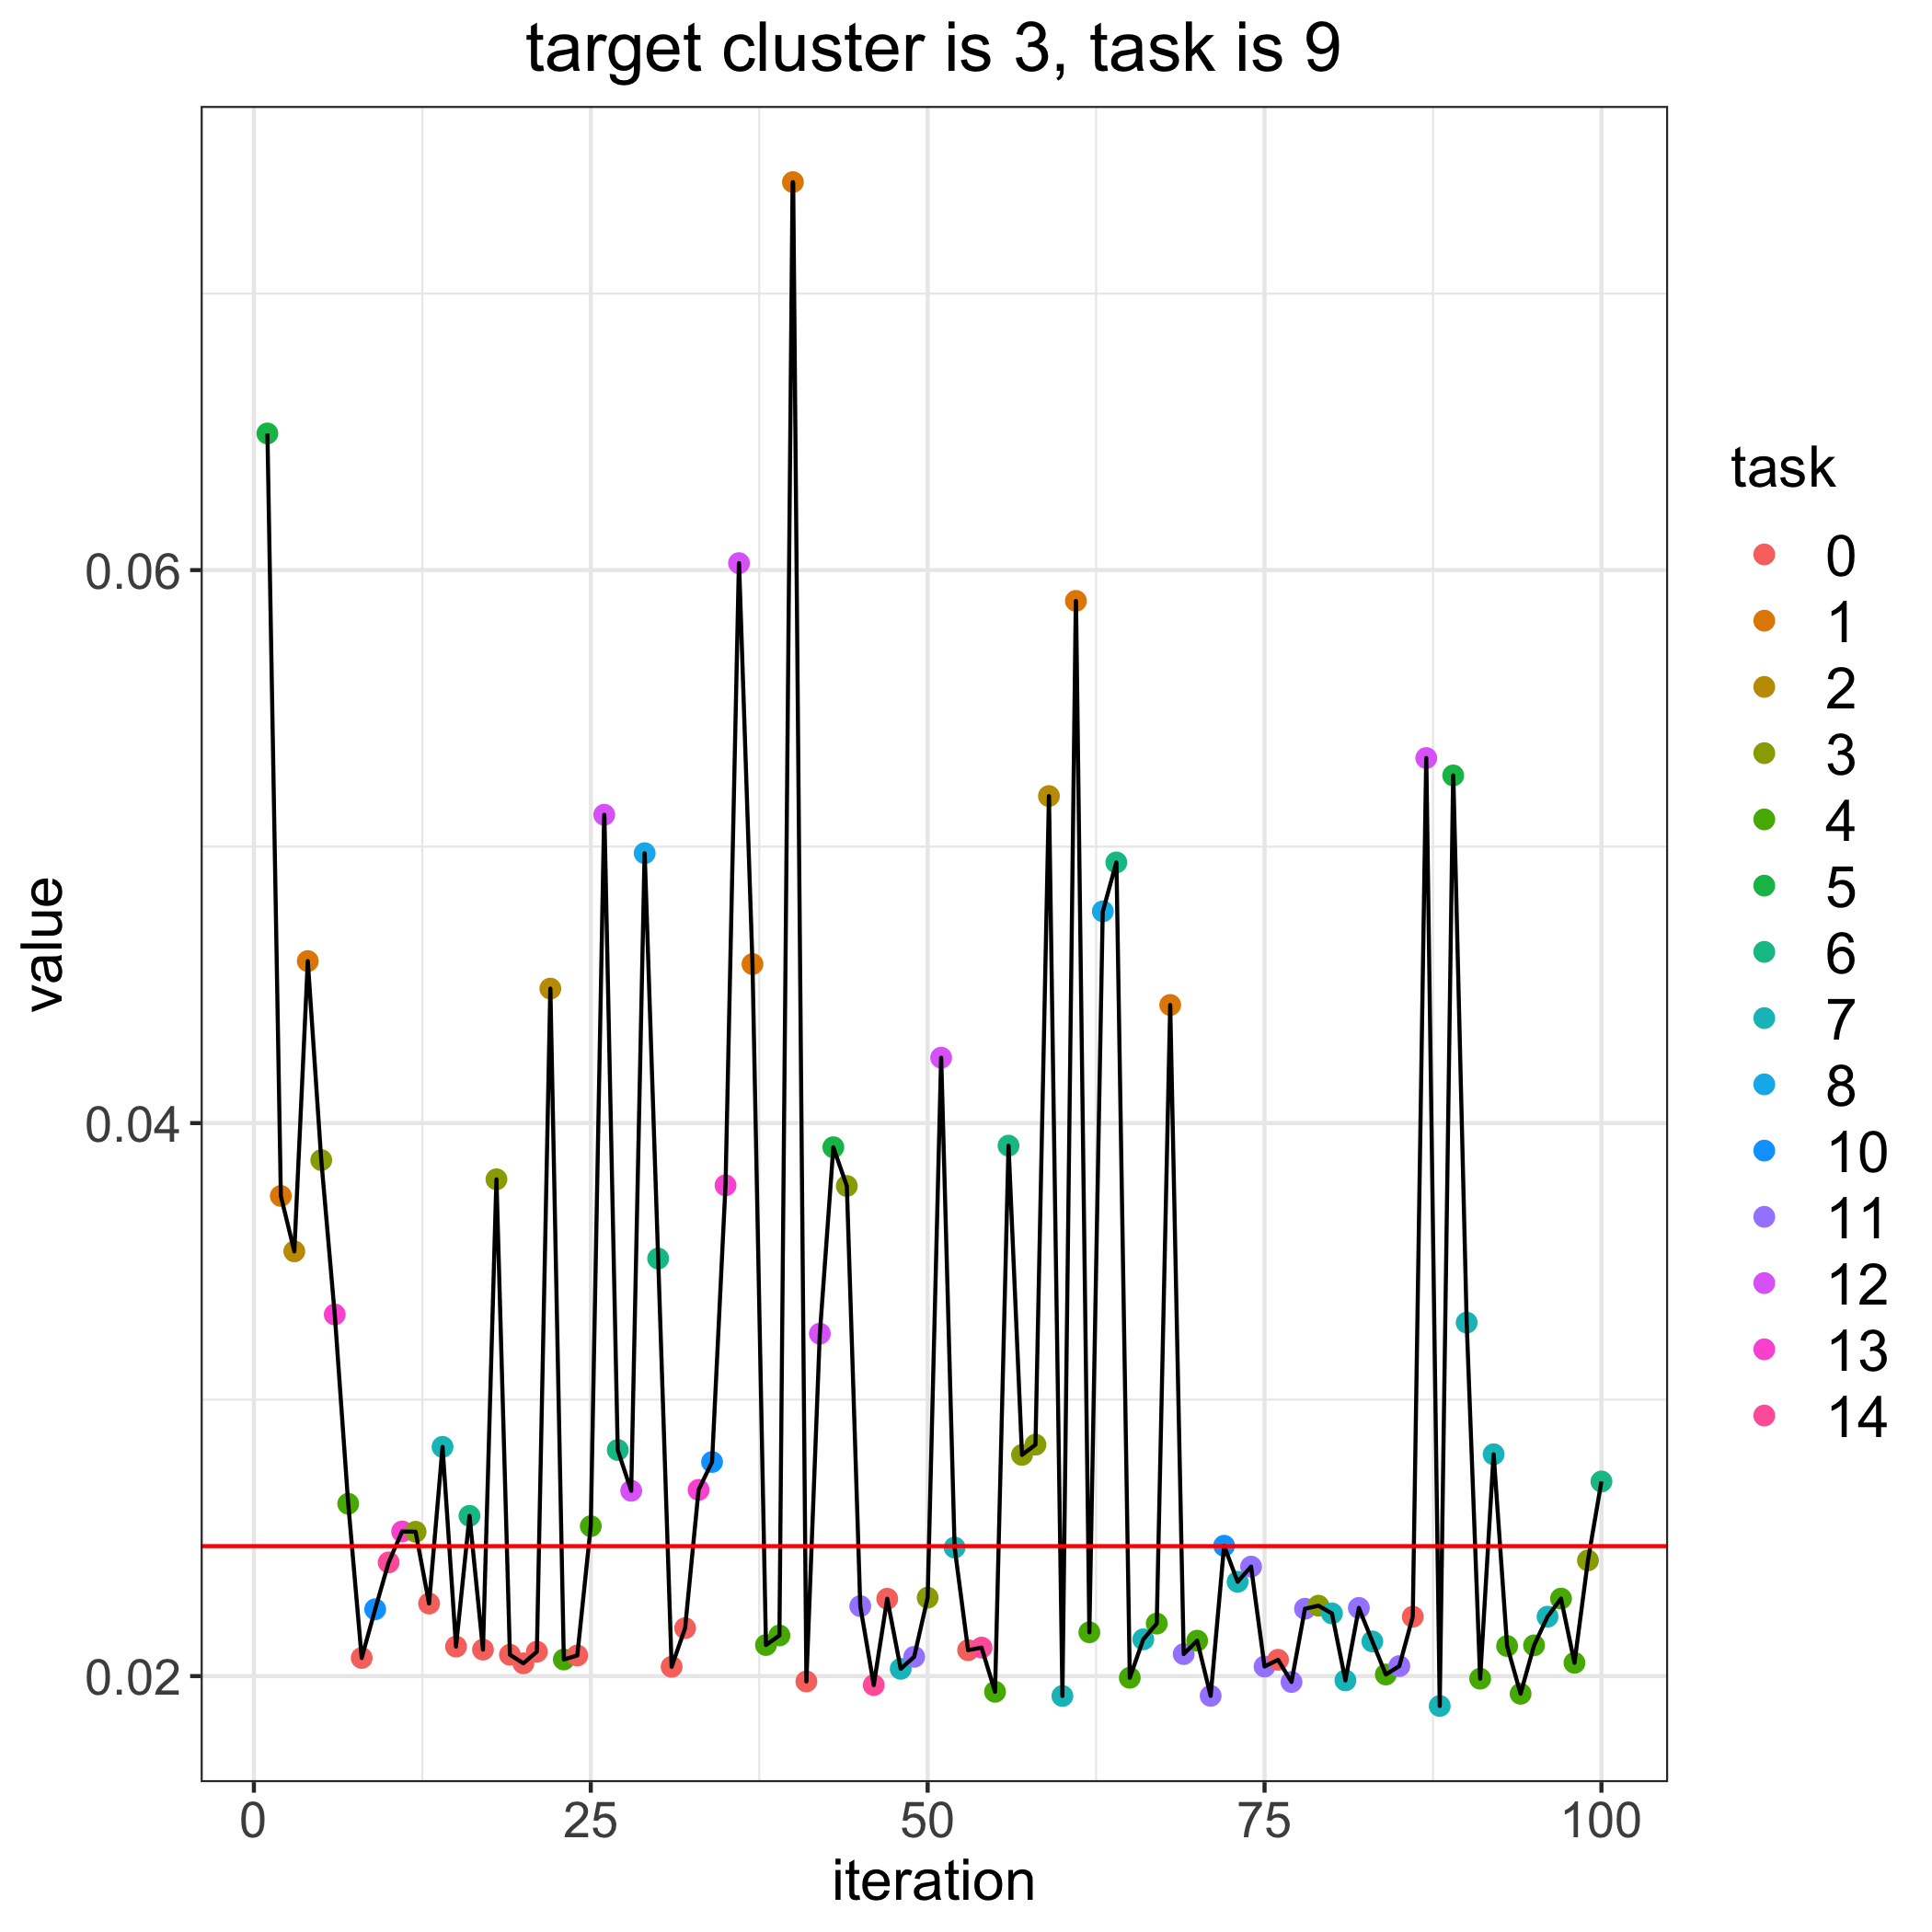

The table this chart was drawn from, first rows:
, losses, bandit_selects
0, 0.0247, 
1, 0.06494, 5.0
2, 0.03737, 1.0
3, 0.03536, 2.0
4, 0.04586, 1.0
5, 0.03866, 3.0
6, 0.03308, 13.0
7, 0.02623, 4.0
8, 0.02066, 0.0
9, 0.02242, 10.0
10, 0.02411, 14.0
11, 0.02523, 13.0
12, 0.02522, 3.0
13, 0.02262, 0.0
14, 0.02829, 7.0
15, 0.02107, 0.0
16, 0.0258, 6.0
17, 0.02096, 0.0
18, 0.03797, 3.0
19, 0.02077, 0.0
20, 0.02046, 0.0
21, 0.02088, 0.0
22, 0.04486, 2.0
23, 0.0206, 4.0
24, 0.02075, 0.0
25, 0.02542, 4.0
26, 0.05115, 12.0
27, 0.02818, 6.0
28, 0.0267, 12.0
29, 0.04976, 8.0
30, 0.0351, 6.0
31, 0.02034, 0.0
32, 0.02173, 0.0
33, 0.02673, 13.0
34, 0.02774, 10.0
35, 0.03775, 13.0
36, 0.06025, 12.0
37, 0.04575, 1.0
38, 0.02112, 4.0
39, 0.02147, 4.0
40, 0.07403, 1.0
41, 0.01981, 0.0
42, 0.03239, 12.0
43, 0.03913, 5.0
44, 0.03773, 3.0
45, 0.02253, 11.0
46, 0.01968, 14.0
47, 0.0228, 0.0
48, 0.02026, 7.0
49, 0.0207, 11.0
50, 0.02284, 3.0
51, 0.04237, 12.0
52, 0.02465, 7.0
53, 0.02094, 0.0
54, 0.02103, 14.0
55, 0.01943, 4.0
56, 0.03918, 6.0
57, 0.028, 3.0
58, 0.02837, 3.0
59, 0.05183, 2.0
... 41 more rows
